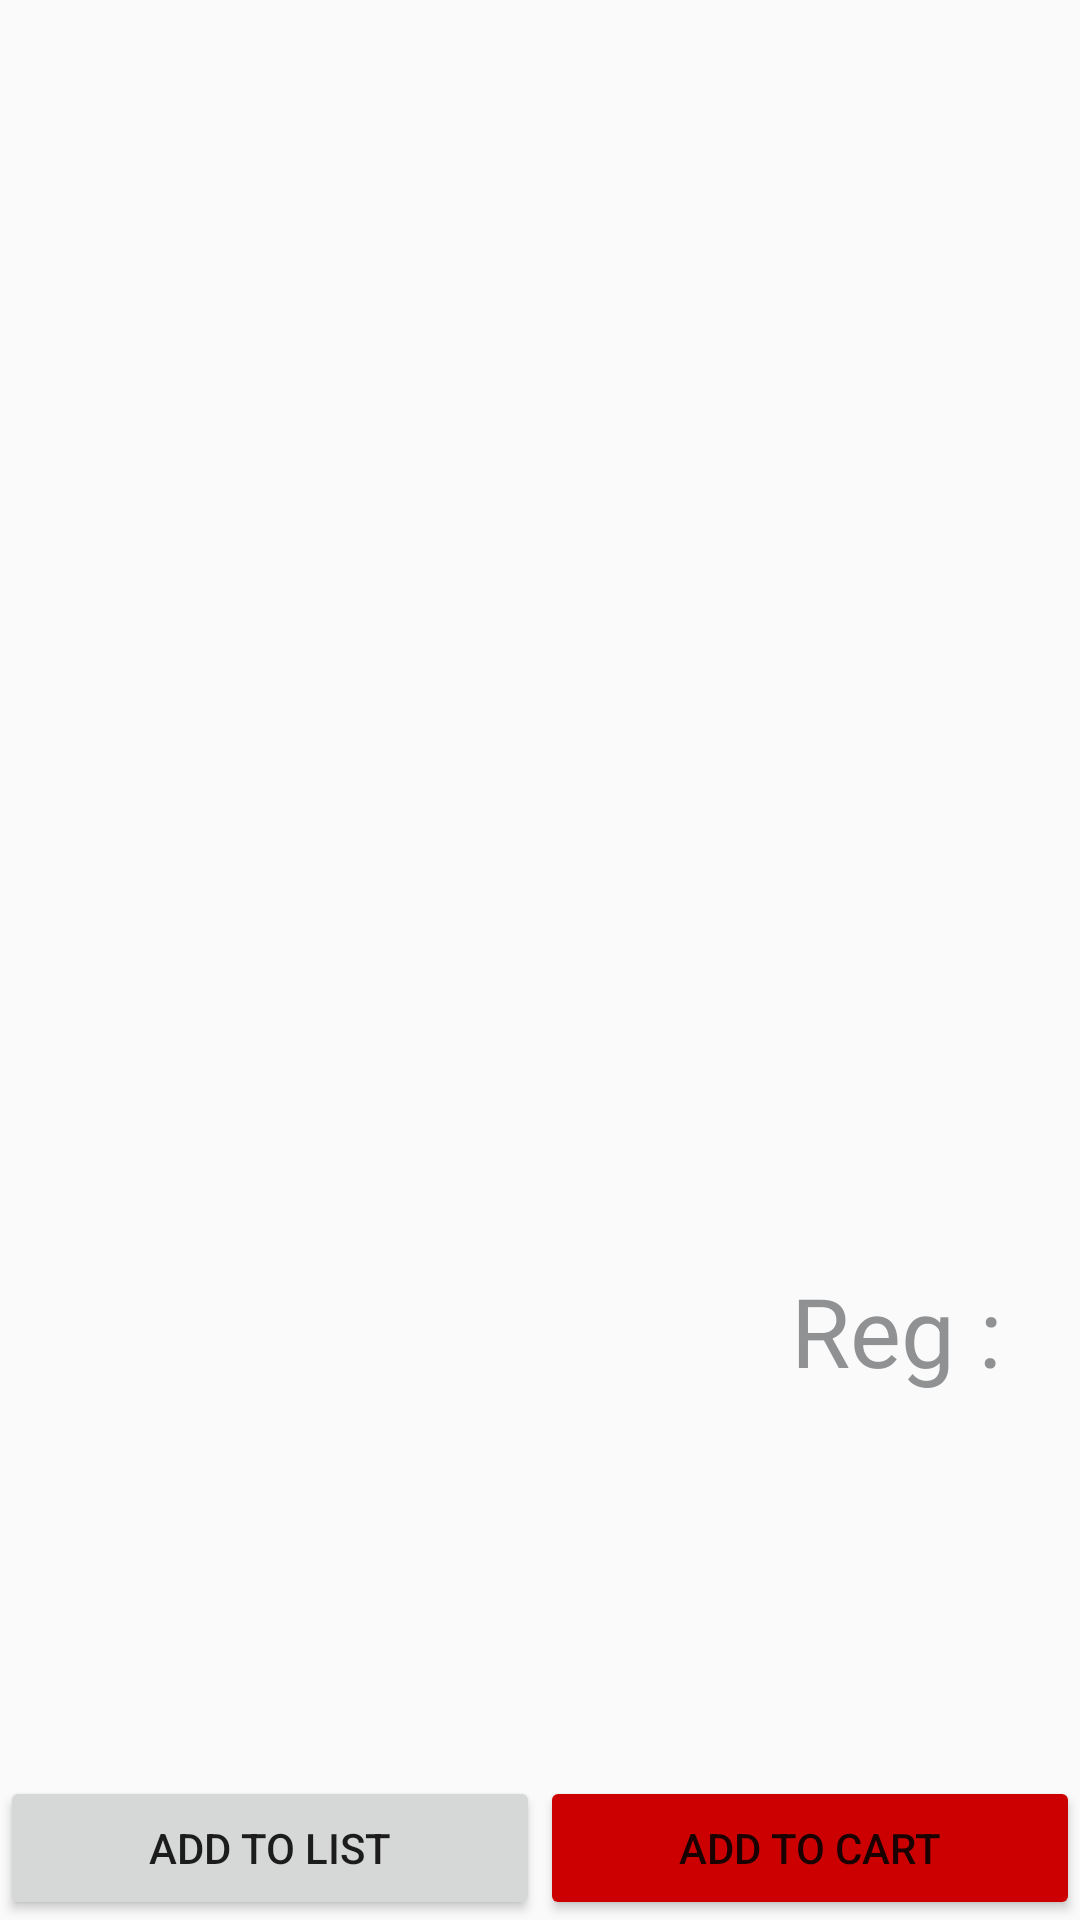

Write the Android layout XML for this screen, with the resource values it uses.
<!-- AndroidManifest.xml: application theme AppTheme -->
<!-- res/layout/fragment_deal_item.xml -->
<?xml version="1.0" encoding="utf-8"?>
<androidx.constraintlayout.widget.ConstraintLayout xmlns:android="http://schemas.android.com/apk/res/android"
    xmlns:app="http://schemas.android.com/apk/res-auto"
    xmlns:tools="http://schemas.android.com/tools"
    android:id="@+id/const_Layout"
    android:layout_width="match_parent"
    android:layout_height="match_parent"
    tools:context=".ui.dealitem.DealItemFragment">

  <ImageView
      android:id="@+id/deal_item_img"
      android:layout_width="match_parent"
      android:layout_height="400dp"
      android:padding="@dimen/dimen_5_dp"
      app:layout_constraintBottom_toTopOf="@+id/deal_item_detail_txt"
      app:layout_constraintEnd_toEndOf="@+id/const_Layout"
      app:layout_constraintHorizontal_bias="1.0"
      app:layout_constraintStart_toStartOf="@+id/const_Layout"
      app:layout_constraintTop_toTopOf="@+id/const_Layout"
      app:layout_constraintVertical_bias="0.139" />

  <TextView
      android:id="@+id/deal_item_sale_price"
      style="@style/PriceTextRed"
      android:layout_width="wrap_content"
      android:layout_height="wrap_content"
      android:padding="@dimen/dimen_5_dp"
      android:textAlignment="textStart"
      app:layout_constraintStart_toStartOf="@+id/const_Layout"
      app:layout_constraintTop_toBottomOf="@id/deal_item_img"
      tools:text="$8.98" />

  <TextView
      android:id="@+id/deal_item_reg_txt"
      style="@style/PriceTextGrey"
      android:layout_width="wrap_content"
      android:layout_height="wrap_content"
      android:text="@string/reg"
      app:layout_constraintBaseline_toBaselineOf="@+id/deal_item_reg_price"
      app:layout_constraintEnd_toStartOf="@id/deal_item_reg_price" />

  <TextView
      android:id="@+id/deal_item_reg_price"
      style="@style/PriceTextGrey"
      android:layout_width="wrap_content"
      android:layout_height="wrap_content"
      android:padding="@dimen/dimen_5_dp"
      android:textAlignment="viewEnd"
      app:layout_constraintEnd_toEndOf="@+id/const_Layout"
      app:layout_constraintTop_toBottomOf="@id/deal_item_img"
      tools:text="$13.98" />

  <TextView
      android:id="@+id/deal_item_title"
      style="@style/RegularText"
      android:layout_width="wrap_content"
      android:layout_height="0dp"
      android:padding="@dimen/dimen_5_dp"
      app:layout_constraintStart_toStartOf="@+id/const_Layout"
      app:layout_constraintTop_toBottomOf="@id/deal_item_sale_price"
      app:layout_constraintVertical_bias="0.48000002"
      tools:text="Title" />

  <TextView
      android:id="@+id/deal_item_detail_txt"
      style="@style/DesText"
      android:gravity="start"
      android:layout_width="match_parent"
      android:layout_height="0dp"
      android:padding="@dimen/dimen_2_dp"
      app:layout_constraintBottom_toTopOf="@+id/add_to_list_btn"
      app:layout_constraintEnd_toEndOf="@+id/const_Layout"
      app:layout_constraintStart_toStartOf="@+id/const_Layout"
      app:layout_constraintTop_toBottomOf="@id/deal_item_title"
      tools:text="Consistency is the key of everything" />

  <Button
      android:id="@+id/add_to_list_btn"
      android:layout_width="0dp"
      android:layout_height="wrap_content"
      android:padding="@dimen/dimen_5_dp"
      android:text="@string/add_to_list"
      app:layout_constraintBottom_toBottomOf="parent"
      app:layout_constraintEnd_toStartOf="@+id/add_to_cart_btn"
      app:layout_constraintHorizontal_weight="5"
      app:layout_constraintStart_toStartOf="parent" />

  <Button
      android:id="@+id/add_to_cart_btn"
      android:layout_width="0dp"
      android:layout_height="wrap_content"
      android:backgroundTint="@color/colorPrimary"
      android:padding="@dimen/dimen_5_dp"
      android:text="@string/add_to_cart"
      app:layout_constraintBaseline_toBaselineOf="@+id/add_to_list_btn"
      app:layout_constraintEnd_toEndOf="parent"
      app:layout_constraintHorizontal_weight="5"
      app:layout_constraintStart_toEndOf="@+id/add_to_list_btn" />

</androidx.constraintlayout.widget.ConstraintLayout>
<!-- resources referenced by this layout -->
<resources>
  <color name="colorPrimary">@color/red_color</color>
  <dimen name="dimen_2_dp">2dp</dimen>
  <dimen name="dimen_5_dp">5dp</dimen>
  <string name="add_to_cart">Add To Cart</string>
  <string name="add_to_list">Add To List</string>
  <string name="reg">Reg :</string>
  <style name="DesText" parent="GreyText">
      <item name="android:textSize">@dimen/tv_14</item>
    </style>
  <style name="PriceTextGrey" parent="GreyText">
      <item name="android:textSize">@dimen/tv_32</item>
    </style>
  <style name="PriceTextRed" parent="RedText">
      <item name="android:textSize">@dimen/tv_32</item>
    </style>
  <style name="RegularText">
      <item name="android:textColor">@color/black</item>
      <item name="android:textSize">@dimen/tv_32</item>
      <item name="android:gravity">center_vertical</item>
      <item name="android:layout_marginLeft">@dimen/margin_8</item>
      <item name="android:layout_marginStart">@dimen/margin_8</item>
      <item name="android:layout_marginEnd">@dimen/margin_8</item>
      <item name="android:layout_marginRight">@dimen/margin_8</item>
    </style>
  <style name="AppTheme" parent="Theme.AppCompat.Light.DarkActionBar">
      
      <item name="colorPrimary">@color/colorPrimary</item>
      <item name="colorPrimaryDark">@color/colorPrimaryDark</item>
      <item name="colorAccent">@color/colorAccent</item>
    </style>
  <color name="red_color">#cc0000</color>
  <style name="GreyText" parent="SmallText">
      <item name="android:textStyle">normal</item>
      <item name="android:textColor">@color/gray_color</item>
    </style>
  <dimen name="tv_14">14sp</dimen>
  <dimen name="tv_32">32sp</dimen>
  <style name="RedText" parent="SmallText">
      <item name="android:textStyle">bold</item>
      <item name="android:textColor">@color/colorPrimary</item>
      <item name="android:gravity">center</item>
    </style>
  <color name="black">#000000</color>
  <dimen name="margin_8">8dp</dimen>
  <color name="colorPrimaryDark">#AA0000</color>
  <color name="colorAccent">#008300</color>
  <style name="SmallText" parent="RegularText">
      <item name="android:textSize">@dimen/tv_18</item>
    </style>
  <color name="gray_color">#8f9193</color>
  <dimen name="tv_18">18sp</dimen>
</resources>
